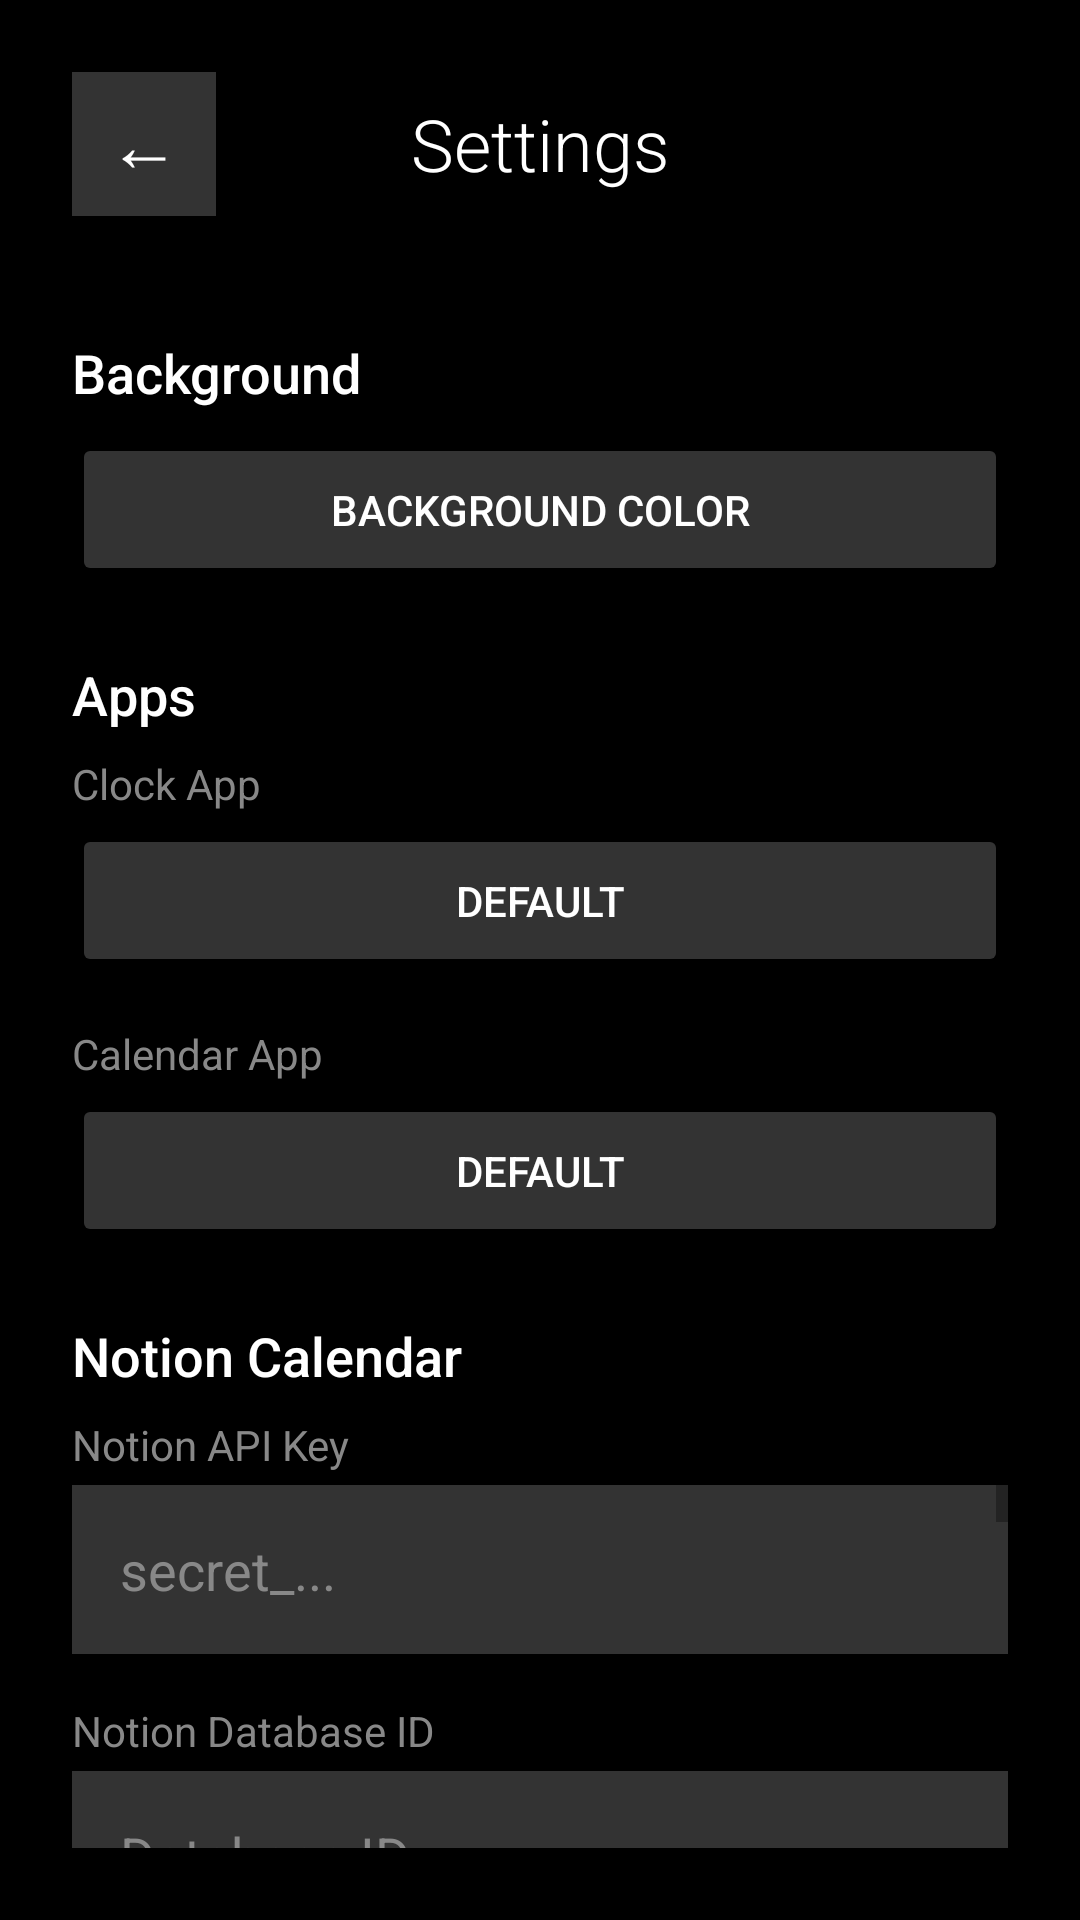

Reconstruct the res/layout file that produces this screen, plus the resources it refers to.
<!-- AndroidManifest.xml: application theme Theme.MinimalHome -->
<!-- res/layout/activity_settings.xml -->
<?xml version="1.0" encoding="utf-8"?>
<ScrollView xmlns:android="http://schemas.android.com/apk/res/android"
    android:layout_width="match_parent"
    android:layout_height="match_parent"
    android:background="@color/black"
    android:padding="24dp">

    <LinearLayout
        android:layout_width="match_parent"
        android:layout_height="wrap_content"
        android:orientation="vertical">

        
        <LinearLayout
            android:layout_width="match_parent"
            android:layout_height="wrap_content"
            android:orientation="horizontal"
            android:gravity="center_vertical"
            android:layout_marginBottom="24dp">

            <Button
                android:id="@+id/backButton"
                android:layout_width="48dp"
                android:layout_height="48dp"
                android:text="←"
                android:textSize="24sp"
                android:textColor="@color/white"
                android:background="@color/dark_gray" />

            <TextView
                android:layout_width="0dp"
                android:layout_height="wrap_content"
                android:layout_weight="1"
                android:text="@string/settings"
                android:textColor="@color/white"
                android:textSize="24sp"
                android:fontFamily="sans-serif-light"
                android:gravity="center"
                android:layout_marginEnd="48dp" />
        </LinearLayout>

        
        <TextView
            android:layout_width="wrap_content"
            android:layout_height="wrap_content"
            android:text="@string/background_settings"
            android:textColor="@color/white"
            android:textSize="18sp"
            android:fontFamily="sans-serif-medium"
            android:layout_marginTop="16dp"
            android:layout_marginBottom="8dp" />

        <Button
            android:id="@+id/backgroundColorButton"
            android:layout_width="match_parent"
            android:layout_height="wrap_content"
            android:text="@string/background_color"
            android:textColor="@color/white"
            android:backgroundTint="@color/dark_gray"
            android:padding="16dp" />

        
        <TextView
            android:layout_width="wrap_content"
            android:layout_height="wrap_content"
            android:text="Apps"
            android:textColor="@color/white"
            android:textSize="18sp"
            android:fontFamily="sans-serif-medium"
            android:layout_marginTop="24dp"
            android:layout_marginBottom="8dp" />

        <TextView
            android:layout_width="wrap_content"
            android:layout_height="wrap_content"
            android:text="@string/clock_app"
            android:textColor="@color/gray"
            android:textSize="14sp"
            android:layout_marginBottom="4dp" />

        <Button
            android:id="@+id/clockAppButton"
            android:layout_width="match_parent"
            android:layout_height="wrap_content"
            android:text="Default"
            android:textColor="@color/white"
            android:backgroundTint="@color/dark_gray"
            android:padding="16dp"
            android:layout_marginBottom="16dp" />

        <TextView
            android:layout_width="wrap_content"
            android:layout_height="wrap_content"
            android:text="@string/calendar_app"
            android:textColor="@color/gray"
            android:textSize="14sp"
            android:layout_marginBottom="4dp" />

        <Button
            android:id="@+id/calendarAppButton"
            android:layout_width="match_parent"
            android:layout_height="wrap_content"
            android:text="Default"
            android:textColor="@color/white"
            android:backgroundTint="@color/dark_gray"
            android:padding="16dp" />

        
        <TextView
            android:layout_width="wrap_content"
            android:layout_height="wrap_content"
            android:text="@string/notion_settings"
            android:textColor="@color/white"
            android:textSize="18sp"
            android:fontFamily="sans-serif-medium"
            android:layout_marginTop="24dp"
            android:layout_marginBottom="8dp" />

        <TextView
            android:layout_width="wrap_content"
            android:layout_height="wrap_content"
            android:text="@string/notion_api_key"
            android:textColor="@color/gray"
            android:textSize="14sp"
            android:layout_marginBottom="4dp" />

        <EditText
            android:id="@+id/notionApiKeyInput"
            android:layout_width="match_parent"
            android:layout_height="wrap_content"
            android:hint="secret_..."
            android:textColor="@color/white"
            android:textColorHint="@color/gray"
            android:background="@color/dark_gray"
            android:padding="16dp"
            android:layout_marginBottom="16dp"
            android:inputType="textPassword" />

        <TextView
            android:layout_width="wrap_content"
            android:layout_height="wrap_content"
            android:text="@string/notion_database_id"
            android:textColor="@color/gray"
            android:textSize="14sp"
            android:layout_marginBottom="4dp" />

        <EditText
            android:id="@+id/notionDatabaseIdInput"
            android:layout_width="match_parent"
            android:layout_height="wrap_content"
            android:hint="Database ID"
            android:textColor="@color/white"
            android:textColorHint="@color/gray"
            android:background="@color/dark_gray"
            android:padding="16dp"
            android:layout_marginBottom="16dp"
            android:inputType="text" />

        <Button
            android:id="@+id/saveNotionButton"
            android:layout_width="match_parent"
            android:layout_height="wrap_content"
            android:text="Save Notion Settings"
            android:textColor="@color/white"
            android:backgroundTint="@color/dark_gray"
            android:padding="16dp" />

        <TextView
            android:layout_width="match_parent"
            android:layout_height="wrap_content"
            android:text="Tip: Create a Notion integration at notion.so/my-integrations and share your calendar database with it."
            android:textColor="@color/gray"
            android:textSize="12sp"
            android:layout_marginTop="8dp"
            android:layout_marginBottom="32dp" />

    </LinearLayout>
</ScrollView>
<!-- resources referenced by this layout -->
<resources>
  <color name="black">#FF000000</color>
  <color name="dark_gray">#FF333333</color>
  <color name="gray">#FF888888</color>
  <color name="white">#FFFFFFFF</color>
  <string name="background_color">Background Color</string>
  <string name="background_settings">Background</string>
  <string name="calendar_app">Calendar App</string>
  <string name="clock_app">Clock App</string>
  <string name="notion_api_key">Notion API Key</string>
  <string name="notion_database_id">Notion Database ID</string>
  <string name="notion_settings">Notion Calendar</string>
  <string name="settings">Settings</string>
  <style name="Theme.MinimalHome" parent="Theme.MaterialComponents.DayNight.NoActionBar">
          <item name="colorPrimary">@color/black</item>
          <item name="colorPrimaryVariant">@color/dark_gray</item>
          <item name="colorOnPrimary">@color/white</item>
          <item name="colorSecondary">@color/gray</item>
          <item name="colorSecondaryVariant">@color/dark_gray</item>
          <item name="colorOnSecondary">@color/white</item>
          <item name="android:statusBarColor">@android:color/transparent</item>
          <item name="android:navigationBarColor">@android:color/transparent</item>
          <item name="android:windowLightStatusBar">false</item>
      </style>
</resources>
